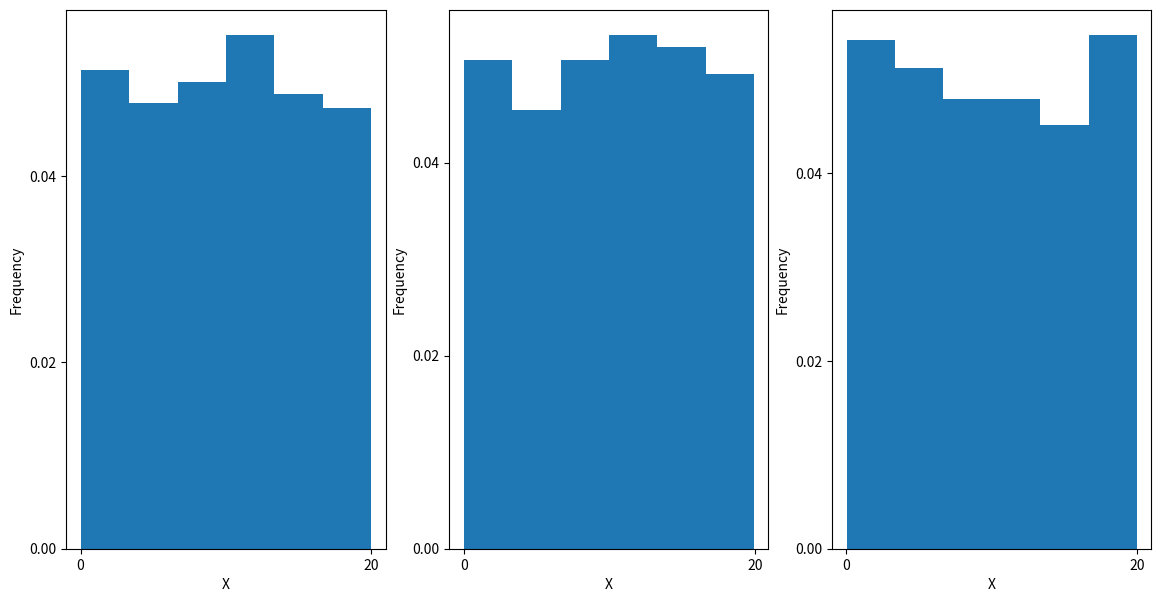

The script that saved this image:
import numpy as np
import matplotlib.pyplot as plt

LOW = 0
HIGH = 20
SIZE = 1200
SIMS = 3

plt.subplots(nrows=1, ncols=3, figsize=(14, 7))

for i in range(1, SIMS + 1):
    x = np.random.uniform(LOW, HIGH, SIZE)
    plt.subplot(1, 3, i)
    plt.hist(x, 6, density=True)
    plt.xlabel('X')
    plt.ylabel('Frequency')

plt.rcParams.update({"font.size": 40})
plt.show()
